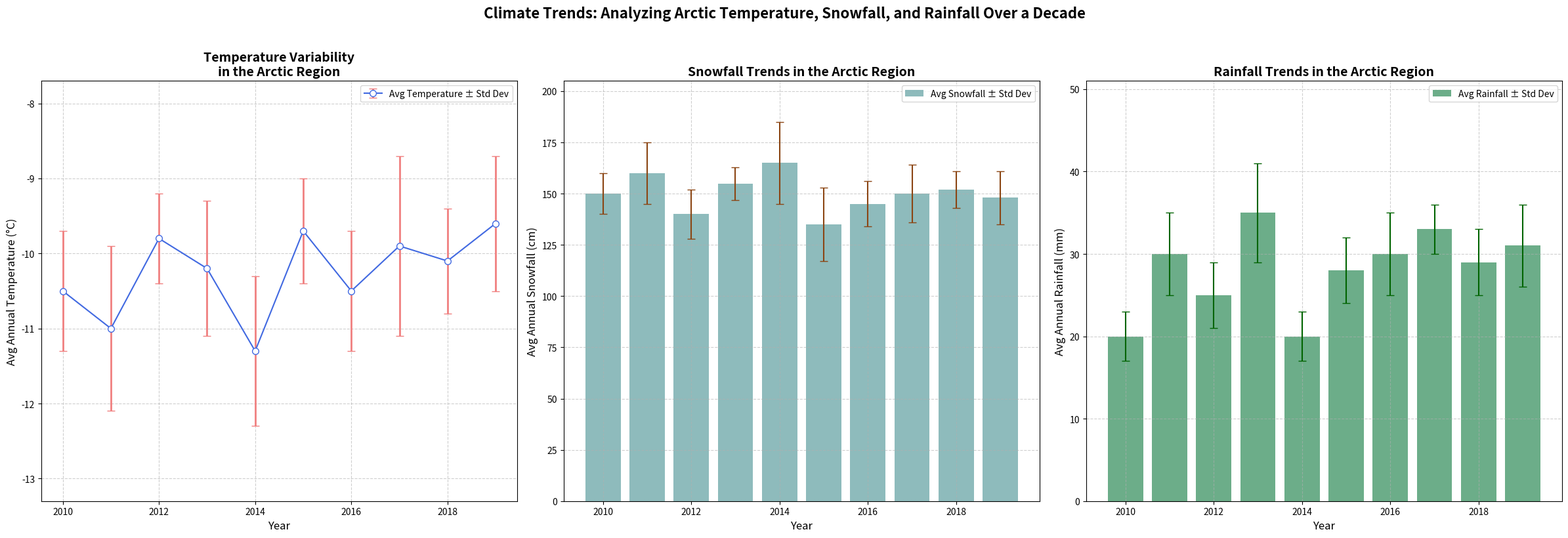

Source code (Python):
import matplotlib.pyplot as plt
import numpy as np

# Simulated average annual temperature data (in °C) over a decade
years = np.arange(2010, 2020)
average_temperatures = np.array([-10.5, -11.0, -9.8, -10.2, -11.3, -9.7, -10.5, -9.9, -10.1, -9.6])
temperature_std_dev = np.array([0.8, 1.1, 0.6, 0.9, 1.0, 0.7, 0.8, 1.2, 0.7, 0.9])

# Simulated average annual snowfall (in cm) over the same decade
average_snowfall = np.array([150, 160, 140, 155, 165, 135, 145, 150, 152, 148])
snowfall_std_dev = np.array([10, 15, 12, 8, 20, 18, 11, 14, 9, 13])

# Additional simulated data for average annual rainfall (in mm) over the same decade
average_rainfall = np.array([20, 30, 25, 35, 20, 28, 30, 33, 29, 31])
rainfall_std_dev = np.array([3, 5, 4, 6, 3, 4, 5, 3, 4, 5])

# Set up the subplots for three plots
fig, ax = plt.subplots(nrows=1, ncols=3, figsize=(24, 8))

# Plot 1: Average Annual Temperature with error bars
ax[0].errorbar(years, average_temperatures, yerr=temperature_std_dev, fmt='-o',
               color='royalblue', ecolor='lightcoral', elinewidth=2, capsize=4, 
               markerfacecolor='white', markeredgecolor='royalblue', markersize=7,
               label='Avg Temperature ± Std Dev')
ax[0].set_title('Temperature Variability\nin the Arctic Region', fontsize=14, fontweight='bold')
ax[0].set_xlabel('Year', fontsize=12)
ax[0].set_ylabel('Avg Annual Temperature (°C)', fontsize=12)
ax[0].set_ylim(min(average_temperatures - temperature_std_dev) - 1, 
               max(average_temperatures + temperature_std_dev) + 1)
ax[0].legend(loc='upper right', fontsize=10)
ax[0].grid(True, linestyle='--', alpha=0.6)

# Plot 2: Average Annual Snowfall with error bars
ax[1].bar(years, average_snowfall, yerr=snowfall_std_dev, color='cadetblue', 
          alpha=0.7, ecolor='saddlebrown', capsize=4, label='Avg Snowfall ± Std Dev')
ax[1].set_title('Snowfall Trends in the Arctic Region', fontsize=14, fontweight='bold')
ax[1].set_xlabel('Year', fontsize=12)
ax[1].set_ylabel('Avg Annual Snowfall (cm)', fontsize=12)
ax[1].set_ylim(0, max(average_snowfall + snowfall_std_dev) + 20)
ax[1].legend(loc='upper right', fontsize=10)
ax[1].grid(True, linestyle='--', alpha=0.6)

# Plot 3: Average Annual Rainfall with error bars
ax[2].bar(years, average_rainfall, yerr=rainfall_std_dev, color='seagreen',
          alpha=0.7, ecolor='darkgreen', capsize=4, label='Avg Rainfall ± Std Dev')
ax[2].set_title('Rainfall Trends in the Arctic Region', fontsize=14, fontweight='bold')
ax[2].set_xlabel('Year', fontsize=12)
ax[2].set_ylabel('Avg Annual Rainfall (mm)', fontsize=12)
ax[2].set_ylim(0, max(average_rainfall + rainfall_std_dev) + 10)
ax[2].legend(loc='upper right', fontsize=10)
ax[2].grid(True, linestyle='--', alpha=0.6)

# Overall title for the entire figure
plt.suptitle('Climate Trends: Analyzing Arctic Temperature, Snowfall, and Rainfall Over a Decade', fontsize=16, fontweight='bold', y=1.02)

# Automatically adjust layout
plt.tight_layout()

# Display the plot
plt.show()
